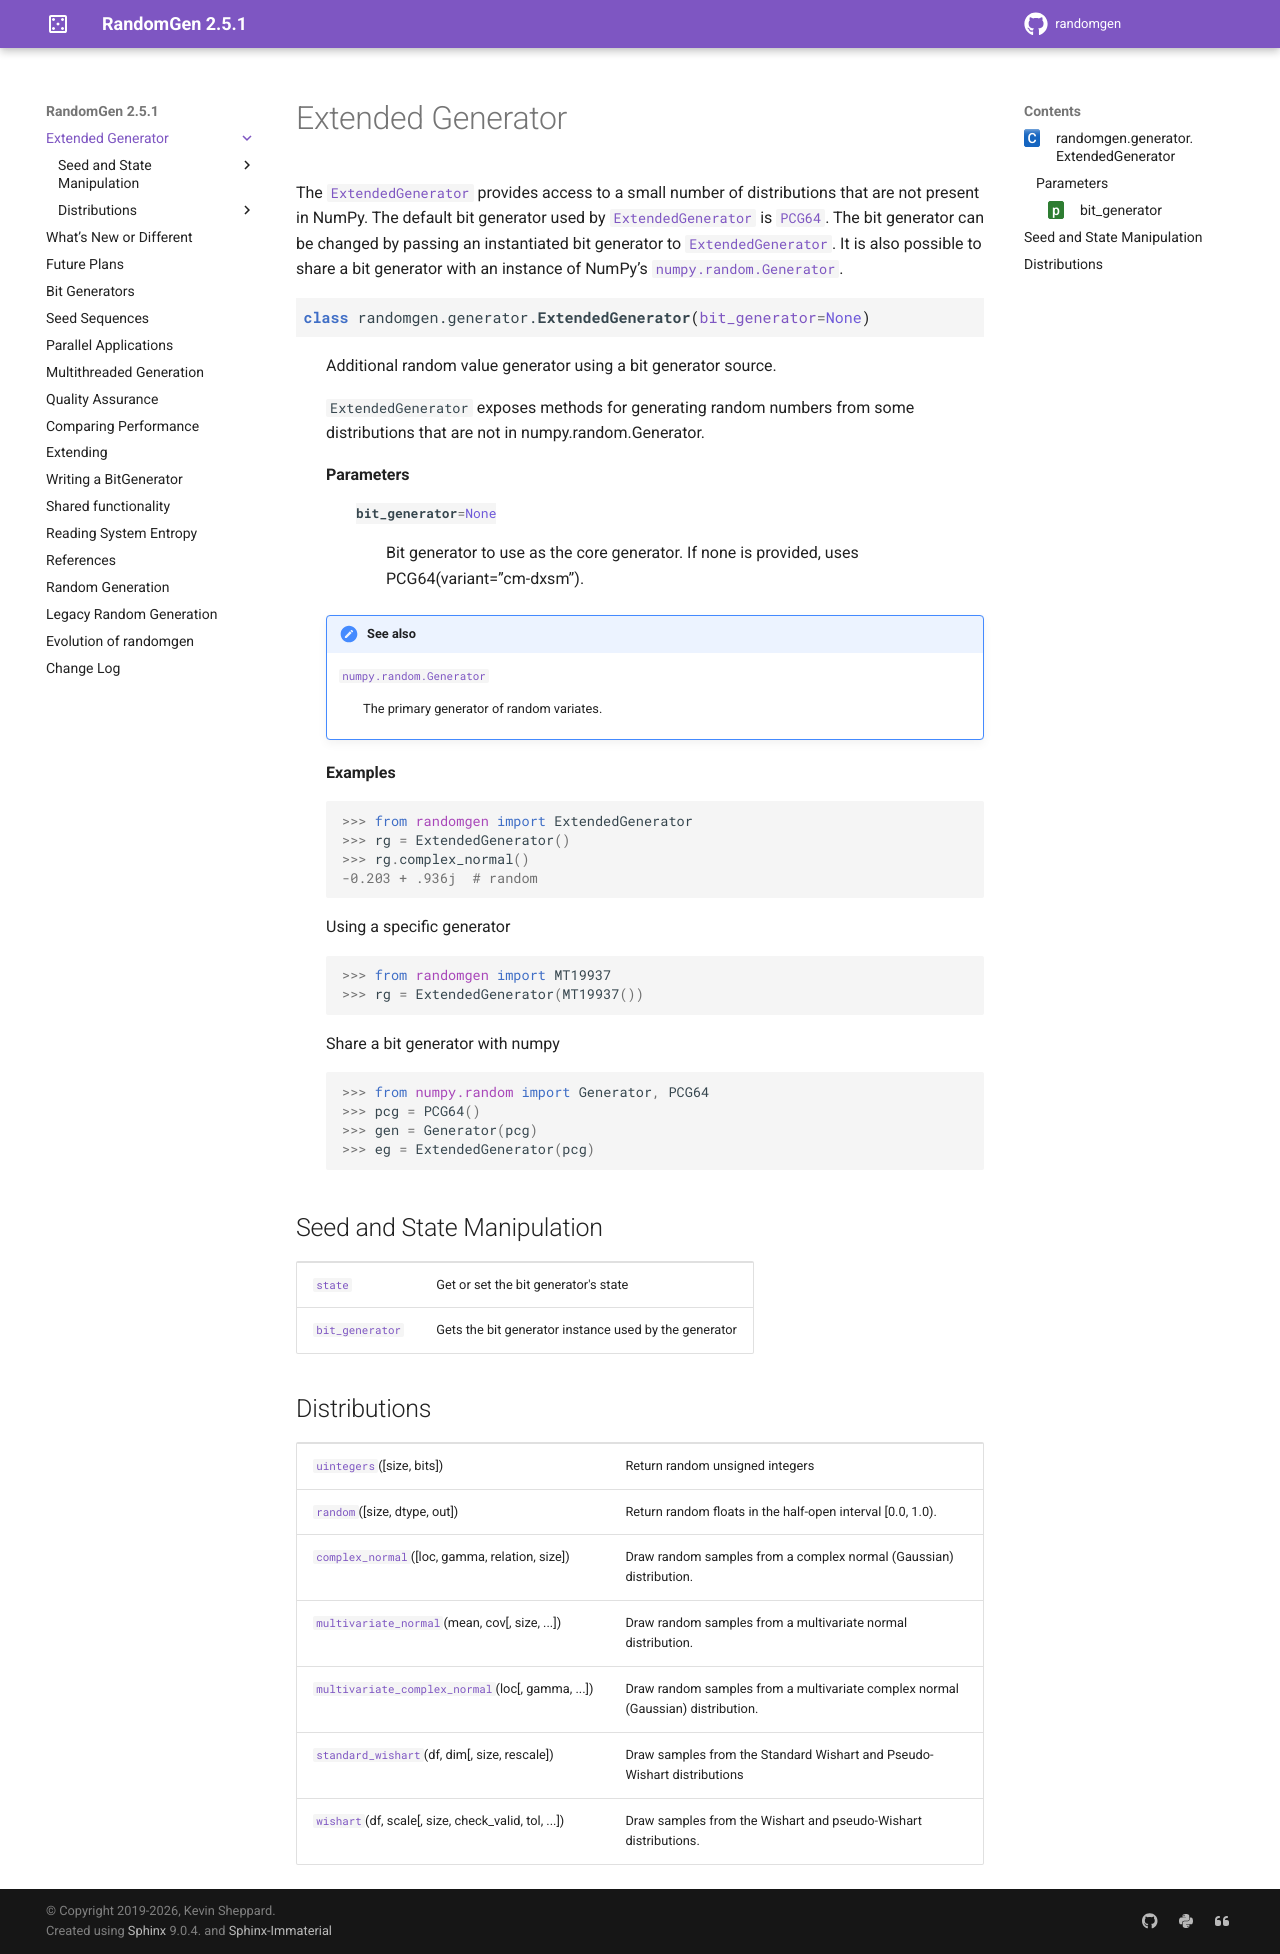

repository: bashtage/randomgen · page: extended-generator.html · generator: sphinx

Extended Generator
------------------
The :class:`~randomgen.generator.ExtendedGenerator` provides access to
a small number of distributions that are not present in NumPy.
The default bit generator used by
:class:`~randomgen.generator.ExtendedGenerator` is
:class:`~randomgen.pcg64.PCG64`.  The bit generator can be
changed by passing an instantiated bit generator to
:class:`~randomgen.generator.ExtendedGenerator`. It is also possible
to share a bit generator with an instance of NumPy's :class:`numpy.random.Generator`.

.. currentmodule:: randomgen.generator

.. autoclass::
   ExtendedGenerator

Seed and State Manipulation
===========================
.. autosummary::
   :toctree: generated/

   ~ExtendedGenerator.state
   ~ExtendedGenerator.bit_generator

Distributions
=============
.. autosummary::
   :toctree: generated/

   ~ExtendedGenerator.uintegers
   ~ExtendedGenerator.random
   ~ExtendedGenerator.complex_normal
   ~ExtendedGenerator.multivariate_normal
   ~ExtendedGenerator.multivariate_complex_normal
   ~ExtendedGenerator.standard_wishart
   ~ExtendedGenerator.wishart
